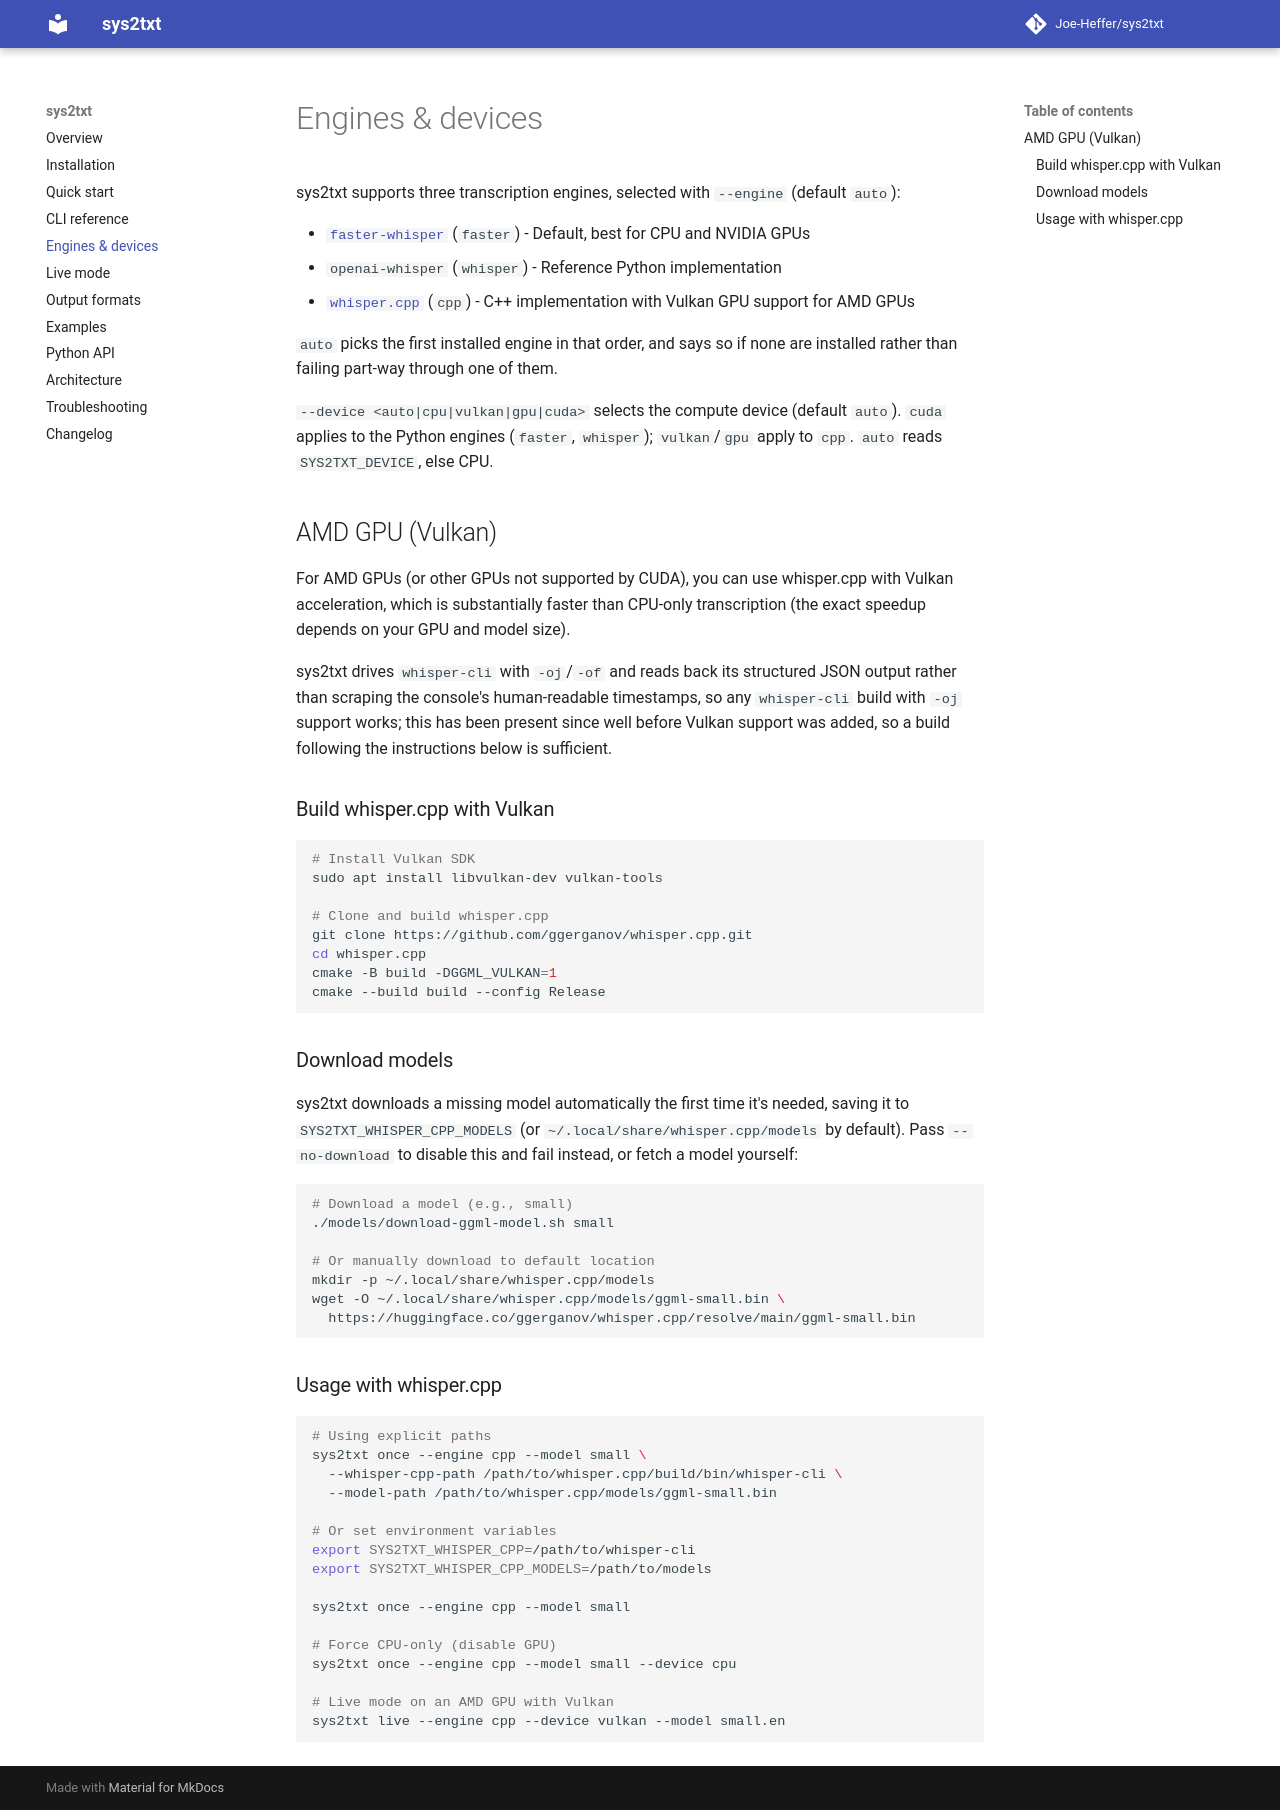

repository: Joe-Heffer/sys2txt · page: engines-and-devices/index.html · generator: mkdocs

# Engines & devices

sys2txt supports three transcription engines, selected with `--engine` (default `auto`):

- [`faster-whisper`](https://github.com/SYSTRAN/faster-whisper) (`faster`) - Default, best for CPU and NVIDIA GPUs
- `openai-whisper` (`whisper`) - Reference Python implementation
- [`whisper.cpp`](https://github.com/ggerganov/whisper.cpp) (`cpp`) - C++ implementation with Vulkan GPU support for AMD GPUs

`auto` picks the first installed engine in that order, and says so if none are installed rather than
failing part-way through one of them.

`--device <auto|cpu|vulkan|gpu|cuda>` selects the compute device (default `auto`). `cuda` applies to the
Python engines (`faster`, `whisper`); `vulkan`/`gpu` apply to `cpp`. `auto` reads `SYS2TXT_DEVICE`, else CPU.

## AMD GPU (Vulkan)

For AMD GPUs (or other GPUs not supported by CUDA), you can use whisper.cpp with Vulkan acceleration, which is substantially faster than CPU-only transcription (the exact speedup depends on your GPU and model size).

sys2txt drives `whisper-cli` with `-oj`/`-of` and reads back its structured JSON output rather than
scraping the console's human-readable timestamps, so any `whisper-cli` build with `-oj` support works;
this has been present since well before Vulkan support was added, so a build following the instructions
below is sufficient.

### Build whisper.cpp with Vulkan

```bash
# Install Vulkan SDK
sudo apt install libvulkan-dev vulkan-tools

# Clone and build whisper.cpp
git clone https://github.com/ggerganov/whisper.cpp.git
cd whisper.cpp
cmake -B build -DGGML_VULKAN=1
cmake --build build --config Release
```

### Download models

sys2txt downloads a missing model automatically the first time it's needed, saving it to
`SYS2TXT_WHISPER_CPP_MODELS` (or `~/.local/share/whisper.cpp/models` by default). Pass `--no-download`
to disable this and fail instead, or fetch a model yourself:

```bash
# Download a model (e.g., small)
./models/download-ggml-model.sh small

# Or manually download to default location
mkdir -p ~/.local/share/whisper.cpp/models
wget -O ~/.local/share/whisper.cpp/models/ggml-small.bin \
  https://huggingface.co/ggerganov/whisper.cpp/resolve/main/ggml-small.bin
```

### Usage with whisper.cpp

```bash
# Using explicit paths
sys2txt once --engine cpp --model small \
  --whisper-cpp-path /path/to/whisper.cpp/build/bin/whisper-cli \
  --model-path /path/to/whisper.cpp/models/ggml-small.bin

# Or set environment variables
export SYS2TXT_WHISPER_CPP=/path/to/whisper-cli
export SYS2TXT_WHISPER_CPP_MODELS=/path/to/models

sys2txt once --engine cpp --model small

# Force CPU-only (disable GPU)
sys2txt once --engine cpp --model small --device cpu

# Live mode on an AMD GPU with Vulkan
sys2txt live --engine cpp --device vulkan --model small.en
```
